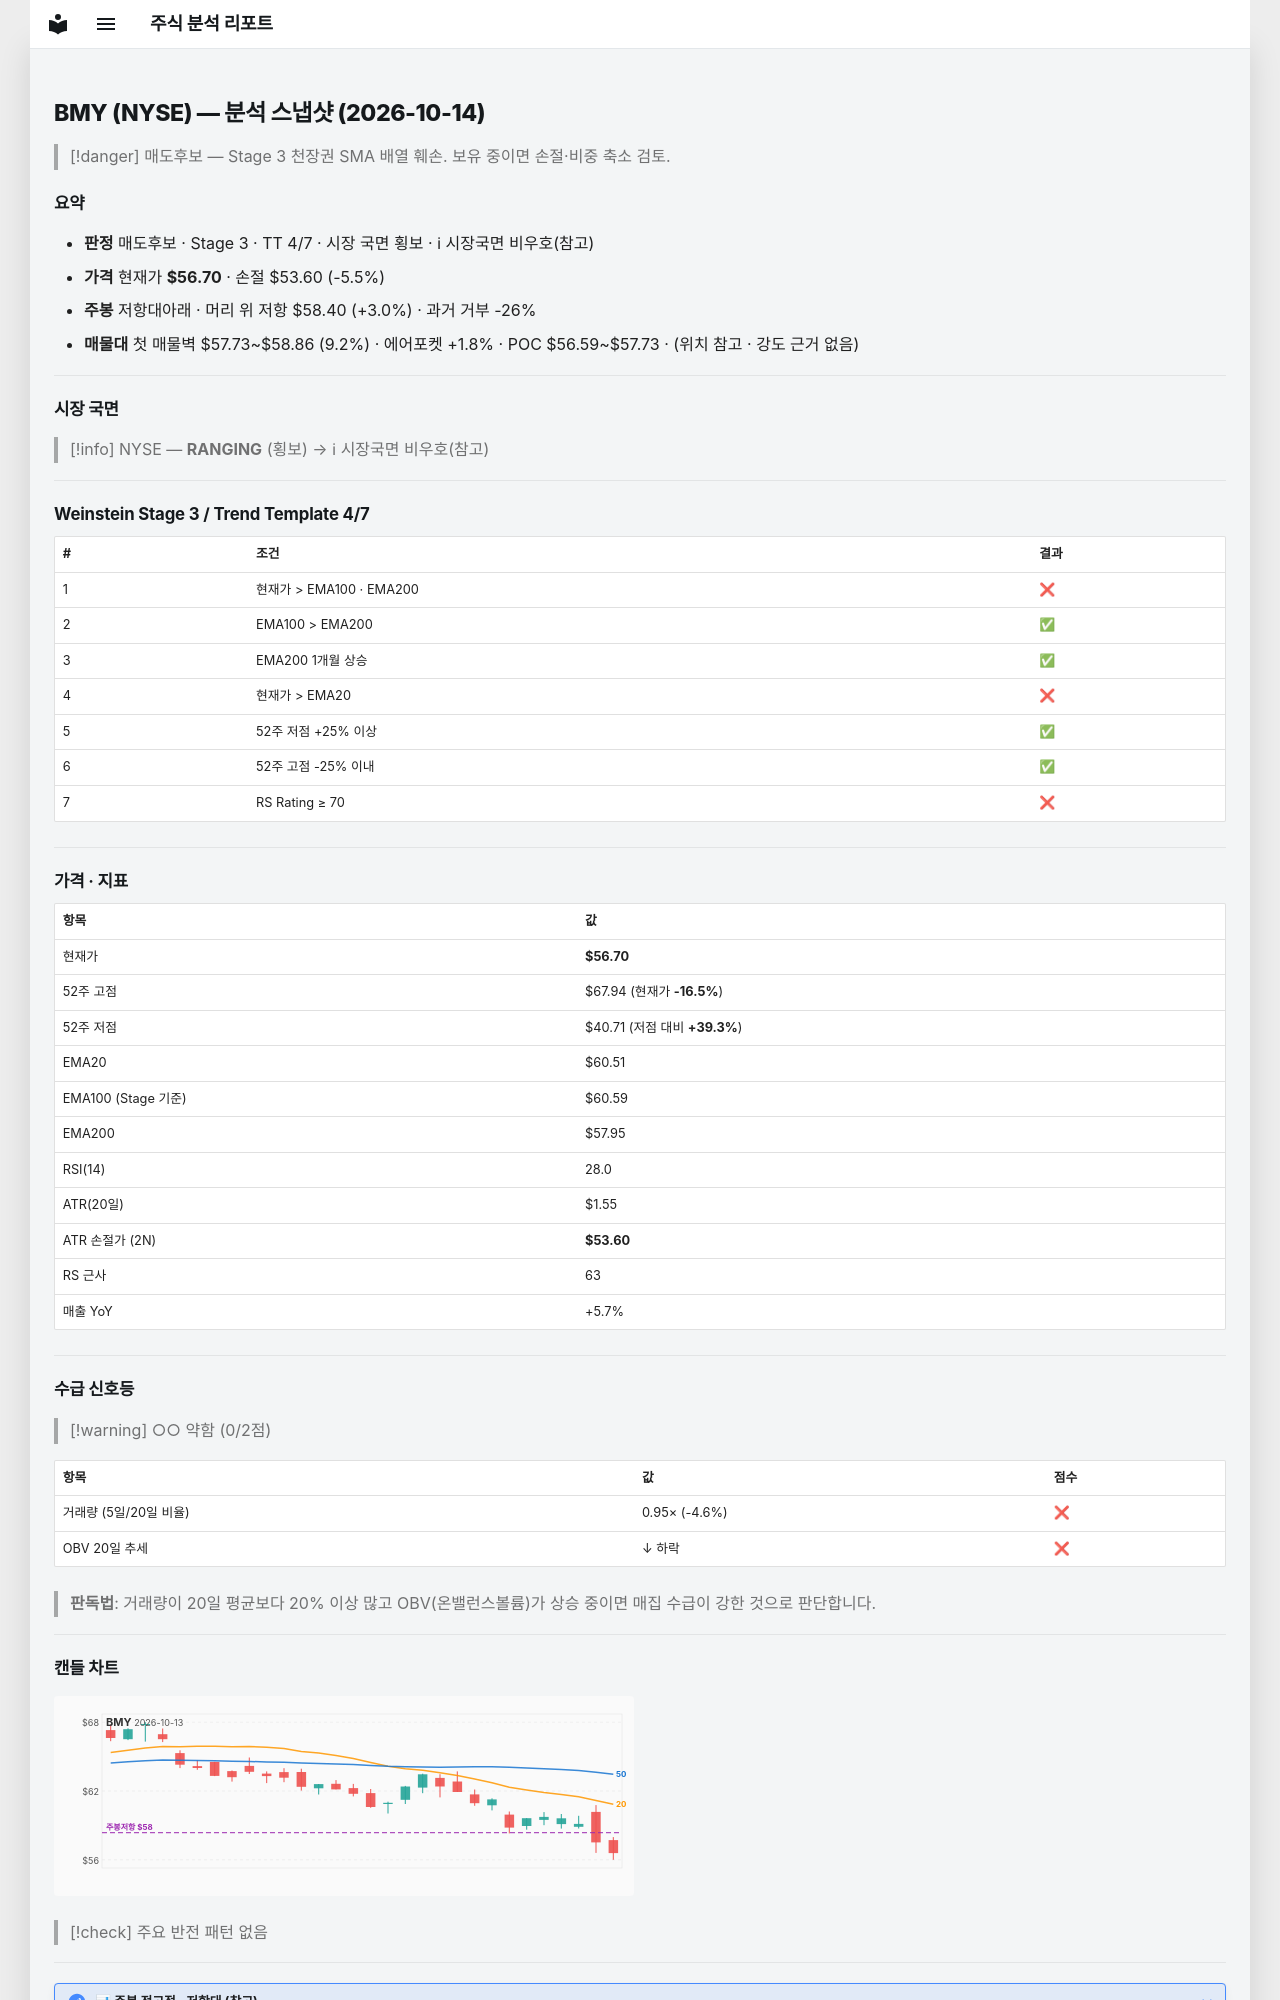

repository: soloandco/stock-reports · page: snapshots/BMY-2026-10-14/index.html · generator: mkdocs

---
type: analysis-snapshot
title: BMY 분석 스냅샷
ticker: BMY
market: NYSE
created: 2026-10-14
updated: 2026-10-14
bar-date: 2026-10-13
verdict: 매도후보
real-rr: 0.55
sma50-gap-pct: -6.3
weekly-position: 저항대아래
weekly-overhead-price: 58.40
weekly-overhead-pct: 3.0
stage: 3
trend-template-score: 4
tt-max: 7
ma-set: ema-20-100-200
price: 56.70000076293945
stop-price: 53.60182349330988
market-regime: RANGING
supply-demand-score: 0/2
supply-demand-label: 약함
status: tracking
tags:
  - stock-agent
  - watchlist
  - BMY
  - analysis
related:
  - "[[analysis-template]]"
---

# BMY (NYSE) — 분석 스냅샷 (2026-10-14)

> [!danger] 매도후보 — Stage 3 천장권
> SMA 배열 훼손. 보유 중이면 손절·비중 축소 검토.

## 요약

- **판정** 매도후보 · Stage 3 · TT 4/7 · 시장 국면 횡보 · ℹ 시장국면 비우호(참고)
- **가격** 현재가 **$56.70** · 손절 $53.60 (-5.5%)
- **주봉** 저항대아래 · 머리 위 저항 $58.40 (+3.0%) · 과거 거부 -26%
- **매물대** 첫 매물벽 $57.73~$58.86 (9.2%) · 에어포켓 +1.8% · POC $56.59~$57.73 · (위치 참고 · 강도 근거 없음)

---

## 시장 국면

> [!info] NYSE — **RANGING** (횡보) → ℹ 시장국면 비우호(참고)

---

## Weinstein Stage 3 / Trend Template 4/7

| # | 조건 | 결과 |
|---|------|------|
| 1 | 현재가 > EMA100 · EMA200 | ❌ |
| 2 | EMA100 > EMA200 | ✅ |
| 3 | EMA200 1개월 상승 | ✅ |
| 4 | 현재가 > EMA20 | ❌ |
| 5 | 52주 저점 +25% 이상 | ✅ |
| 6 | 52주 고점 -25% 이내 | ✅ |
| 7 | RS Rating ≥ 70 | ❌ |

---

## 가격 · 지표

| 항목 | 값 |
|------|---|
| 현재가 | **$56.70** |
| 52주 고점 | $67.94 (현재가 **-16.5%**) |
| 52주 저점 | $40.71 (저점 대비 **+39.3%**) |
| EMA20 | $60.51 |
| EMA100 (Stage 기준) | $60.59 |
| EMA200 | $57.95 |
| RSI(14) | 28.0 |
| ATR(20일) | $1.55 |
| ATR 손절가 (2N) | **$53.60** |
| RS 근사 | 63 |
| 매출 YoY | +5.7% |

---
## 수급 신호등

> [!warning] ○○ 약함 (0/2점)

| 항목 | 값 | 점수 |
|------|------|------|
| 거래량 (5일/20일 비율) | 0.95× (-4.6%) | ❌ |
| OBV 20일 추세 | ↓ 하락 | ❌ |

> **판독법**: 거래량이 20일 평균보다 20% 이상 많고 OBV(온밸런스볼륨)가 상승 중이면 매집 수급이 강한 것으로 판단합니다.

---
